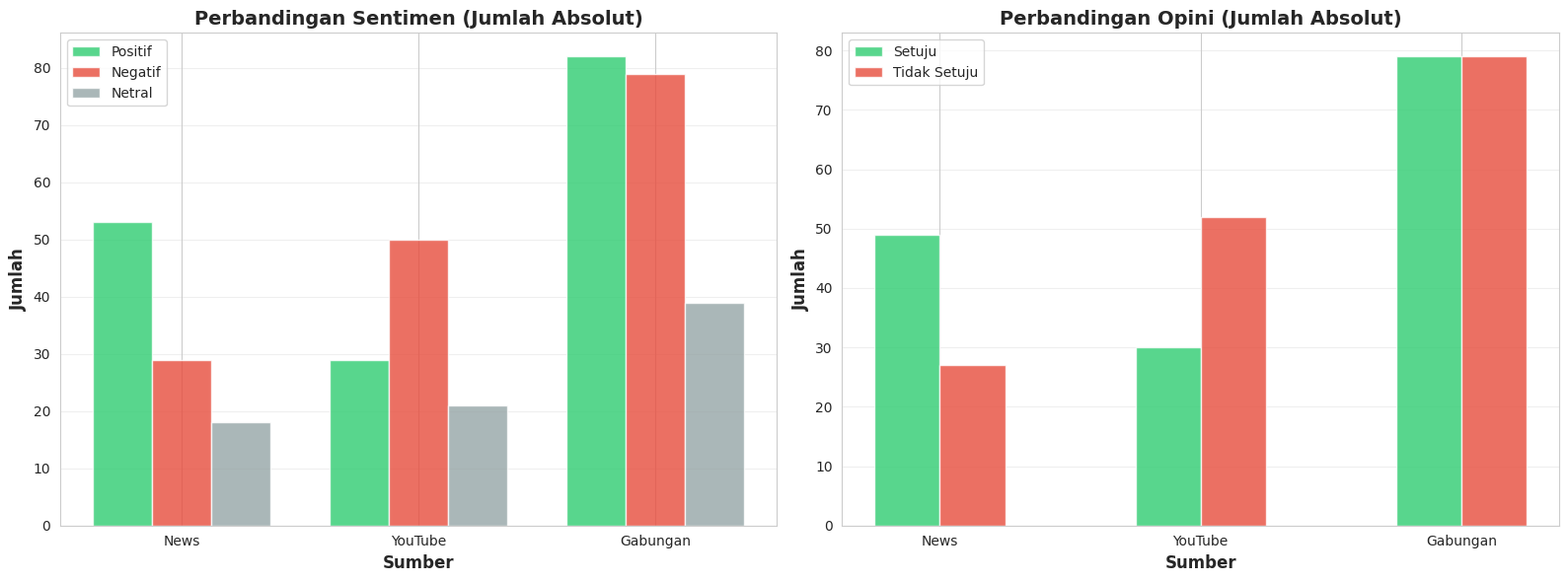
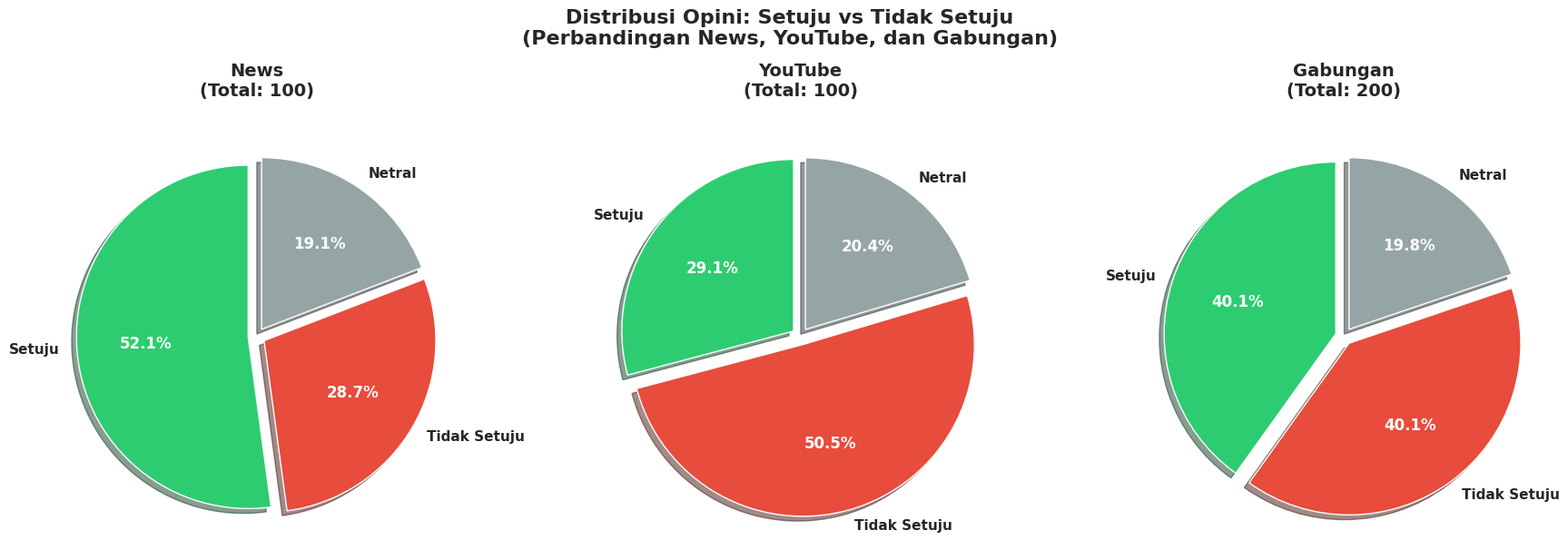
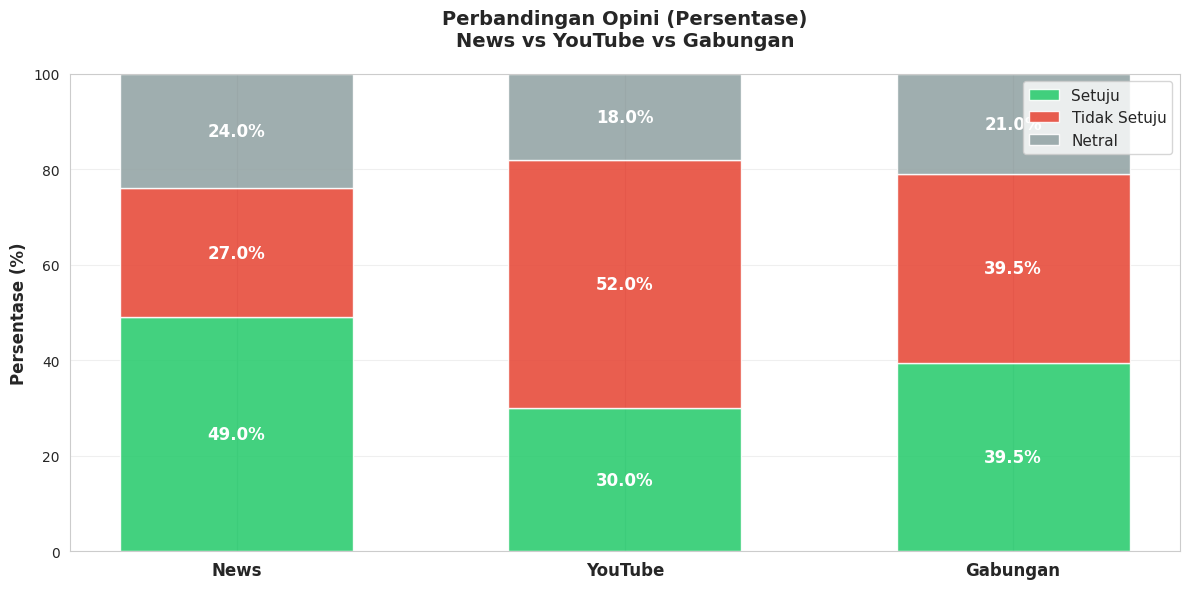

The matplotlib source for these figures, in order:
# comparison_analyzer.py
"""
Analisis perbandingan antara Berita vs YouTube Comments
"""

import pandas as pd
import matplotlib.pyplot as plt
import seaborn as sns
import numpy as np
import os


class ComparisonAnalyzer:
    def __init__(self, output_dir='output'):
        self.output_dir = output_dir
        
        if not os.path.exists(output_dir):
            os.makedirs(output_dir)
        
        sns.set_style("whitegrid")
        plt.rcParams['figure.figsize'] = (14, 8)
    
    def get_source_type_stats(self, df):
        """
        Ambil statistik per source type (News vs YouTube)
        
        Args:
            df: DataFrame dengan kolom 'source' dan 'sentiment'/'opinion'
        
        Returns:
            Dictionary berisi stats per source type
        """
        # Tentukan source_type
        df['source_type'] = df['source'].apply(
            lambda x: 'YouTube' if x == 'YouTube' else 'News'
        )
        
        stats = {}
        
        for source_type in ['News', 'YouTube']:
            df_filtered = df[df['source_type'] == source_type]
            
            if len(df_filtered) == 0:
                stats[source_type] = {
                    'total': 0,
                    'positif': 0,
                    'negatif': 0,
                    'netral': 0,
                    'setuju': 0,
                    'tidak_setuju': 0,
                    'positif_pct': 0,
                    'negatif_pct': 0,
                    'setuju_pct': 0,
                    'tidak_setuju_pct': 0
                }
                continue
            
            sentiment_counts = df_filtered['sentiment'].value_counts()
            opinion_counts = df_filtered['opinion'].value_counts()
            
            total = len(df_filtered)
            
            stats[source_type] = {
                'total': total,
                'positif': sentiment_counts.get('Positif', 0),
                'negatif': sentiment_counts.get('Negatif', 0),
                'netral': sentiment_counts.get('Netral', 0),
                'setuju': opinion_counts.get('Setuju', 0),
                'tidak_setuju': opinion_counts.get('Tidak Setuju', 0),
                'positif_pct': (sentiment_counts.get('Positif', 0) / total * 100),
                'negatif_pct': (sentiment_counts.get('Negatif', 0) / total * 100),
                'setuju_pct': (opinion_counts.get('Setuju', 0) / total * 100),
                'tidak_setuju_pct': (opinion_counts.get('Tidak Setuju', 0) / total * 100)
            }
        
        # Tambahkan gabungan
        stats['Gabungan'] = {
            'total': len(df),
            'positif': df['sentiment'].value_counts().get('Positif', 0),
            'negatif': df['sentiment'].value_counts().get('Negatif', 0),
            'netral': df['sentiment'].value_counts().get('Netral', 0),
            'setuju': df['opinion'].value_counts().get('Setuju', 0),
            'tidak_setuju': df['opinion'].value_counts().get('Tidak Setuju', 0)
        }
        
        total = len(df)
        stats['Gabungan']['positif_pct'] = stats['Gabungan']['positif'] / total * 100
        stats['Gabungan']['negatif_pct'] = stats['Gabungan']['negatif'] / total * 100
        stats['Gabungan']['setuju_pct'] = stats['Gabungan']['setuju'] / total * 100
        stats['Gabungan']['tidak_setuju_pct'] = stats['Gabungan']['tidak_setuju'] / total * 100
        
        return stats
    
    def plot_comparison_bar(self, stats, show=True):
        """
        Bar chart perbandingan jumlah absolut
        """
        fig, (ax1, ax2) = plt.subplots(1, 2, figsize=(16, 6))
        
        # Chart 1: Sentimen
        categories = ['News', 'YouTube', 'Gabungan']
        positif_vals = [stats[cat]['positif'] for cat in categories]
        negatif_vals = [stats[cat]['negatif'] for cat in categories]
        netral_vals = [stats[cat]['netral'] for cat in categories]
        
        x = np.arange(len(categories))
        width = 0.25
        
        ax1.bar(x - width, positif_vals, width, label='Positif', color='#2ecc71', alpha=0.8)
        ax1.bar(x, negatif_vals, width, label='Negatif', color='#e74c3c', alpha=0.8)
        ax1.bar(x + width, netral_vals, width, label='Netral', color='#95a5a6', alpha=0.8)
        
        ax1.set_xlabel('Sumber', fontsize=12, fontweight='bold')
        ax1.set_ylabel('Jumlah', fontsize=12, fontweight='bold')
        ax1.set_title('Perbandingan Sentimen (Jumlah Absolut)', fontsize=14, fontweight='bold')
        ax1.set_xticks(x)
        ax1.set_xticklabels(categories)
        ax1.legend()
        ax1.grid(axis='y', alpha=0.3)
        
        # Chart 2: Opini
        setuju_vals = [stats[cat]['setuju'] for cat in categories]
        tidak_setuju_vals = [stats[cat]['tidak_setuju'] for cat in categories]
        
        ax2.bar(x - width/2, setuju_vals, width, label='Setuju', color='#2ecc71', alpha=0.8)
        ax2.bar(x + width/2, tidak_setuju_vals, width, label='Tidak Setuju', color='#e74c3c', alpha=0.8)
        
        ax2.set_xlabel('Sumber', fontsize=12, fontweight='bold')
        ax2.set_ylabel('Jumlah', fontsize=12, fontweight='bold')
        ax2.set_title('Perbandingan Opini (Jumlah Absolut)', fontsize=14, fontweight='bold')
        ax2.set_xticks(x)
        ax2.set_xticklabels(categories)
        ax2.legend()
        ax2.grid(axis='y', alpha=0.3)
        
        plt.tight_layout()
        
        filepath = os.path.join(self.output_dir, 'comparison_bar_chart.png')
        plt.savefig(filepath, dpi=300, bbox_inches='tight')
        print(f"[SAVE] Grafik perbandingan bar disimpan ke: {filepath}")
        
        if show:
            plt.show()
        else:
            plt.close()
    
    def plot_comparison_pie(self, stats, show=True):
        """
        3 Pie charts side-by-side untuk Setuju vs Tidak Setuju
        """
        fig, axes = plt.subplots(1, 3, figsize=(18, 6))
        
        categories = ['News', 'YouTube', 'Gabungan']
        colors = ['#2ecc71', '#e74c3c', '#95a5a6']
        
        for idx, cat in enumerate(categories):
            ax = axes[idx]
            
            setuju = stats[cat]['setuju']
            tidak_setuju = stats[cat]['tidak_setuju']
            netral = stats[cat]['netral']
            
            if setuju + tidak_setuju + netral == 0:
                ax.text(0.5, 0.5, 'Tidak ada data', ha='center', va='center', fontsize=14)
                ax.set_title(f'{cat}', fontsize=14, fontweight='bold')
                continue
            
            labels = ['Setuju', 'Tidak Setuju', 'Netral']
            sizes = [setuju, tidak_setuju, netral]
            
            # Filter size yang 0
            filtered_labels = []
            filtered_sizes = []
            filtered_colors = []
            for i, size in enumerate(sizes):
                if size > 0:
                    filtered_labels.append(labels[i])
                    filtered_sizes.append(size)
                    filtered_colors.append(colors[i])
            
            wedges, texts, autotexts = ax.pie(
                filtered_sizes,
                labels=filtered_labels,
                autopct='%1.1f%%',
                startangle=90,
                colors=filtered_colors,
                explode=[0.05] * len(filtered_sizes),
                shadow=True,
                textprops={'fontsize': 11, 'weight': 'bold'}
            )
            
            for autotext in autotexts:
                autotext.set_color('white')
                autotext.set_fontsize(12)
            
            ax.set_title(f'{cat}\n(Total: {stats[cat]["total"]})', 
                        fontsize=14, fontweight='bold', pad=20)
        
        plt.suptitle('Distribusi Opini: Setuju vs Tidak Setuju\n(Perbandingan News, YouTube, dan Gabungan)', 
                    fontsize=16, fontweight='bold', y=1.02)
        
        plt.tight_layout()
        
        filepath = os.path.join(self.output_dir, 'comparison_pie_charts.png')
        plt.savefig(filepath, dpi=300, bbox_inches='tight')
        print(f"[SAVE] Grafik perbandingan pie disimpan ke: {filepath}")
        
        if show:
            plt.show()
        else:
            plt.close()
    
    def plot_comparison_percentage(self, stats, show=True):
        """
        Stacked bar chart persentase
        """
        fig, ax = plt.subplots(figsize=(12, 6))
        
        categories = ['News', 'YouTube', 'Gabungan']
        
        setuju_pct = [stats[cat]['setuju_pct'] for cat in categories]
        tidak_setuju_pct = [stats[cat]['tidak_setuju_pct'] for cat in categories]
        netral_pct = [100 - stats[cat]['setuju_pct'] - stats[cat]['tidak_setuju_pct'] for cat in categories]
        
        x = np.arange(len(categories))
        width = 0.6
        
        p1 = ax.bar(x, setuju_pct, width, label='Setuju', color='#2ecc71', alpha=0.9)
        p2 = ax.bar(x, tidak_setuju_pct, width, bottom=setuju_pct, 
                   label='Tidak Setuju', color='#e74c3c', alpha=0.9)
        p3 = ax.bar(x, netral_pct, width, 
                   bottom=[setuju_pct[i] + tidak_setuju_pct[i] for i in range(len(categories))],
                   label='Netral', color='#95a5a6', alpha=0.9)
        
        # Tambahkan label persentase
        for i, cat in enumerate(categories):
            if setuju_pct[i] > 5:
                ax.text(i, setuju_pct[i]/2, f'{setuju_pct[i]:.1f}%', 
                       ha='center', va='center', fontweight='bold', color='white', fontsize=12)
            
            if tidak_setuju_pct[i] > 5:
                ax.text(i, setuju_pct[i] + tidak_setuju_pct[i]/2, f'{tidak_setuju_pct[i]:.1f}%',
                       ha='center', va='center', fontweight='bold', color='white', fontsize=12)
            
            if netral_pct[i] > 5:
                ax.text(i, setuju_pct[i] + tidak_setuju_pct[i] + netral_pct[i]/2, f'{netral_pct[i]:.1f}%',
                       ha='center', va='center', fontweight='bold', color='white', fontsize=12)
        
        ax.set_ylabel('Persentase (%)', fontsize=12, fontweight='bold')
        ax.set_title('Perbandingan Opini (Persentase)\nNews vs YouTube vs Gabungan', 
                    fontsize=14, fontweight='bold', pad=20)
        ax.set_xticks(x)
        ax.set_xticklabels(categories, fontsize=12, fontweight='bold')
        ax.legend(loc='upper right', fontsize=11)
        ax.set_ylim(0, 100)
        ax.grid(axis='y', alpha=0.3)
        
        plt.tight_layout()
        
        filepath = os.path.join(self.output_dir, 'comparison_percentage.png')
        plt.savefig(filepath, dpi=300, bbox_inches='tight')
        print(f"[SAVE] Grafik perbandingan persentase disimpan ke: {filepath}")
        
        if show:
            plt.show()
        else:
            plt.close()
    
    def print_comparison_summary(self, stats):
        """
        Print ringkasan perbandingan ke console
        """
        print("\n" + "="*80)
        print("RINGKASAN PERBANDINGAN: NEWS vs YOUTUBE vs GABUNGAN")
        print("="*80)
        
        for cat in ['News', 'YouTube', 'Gabungan']:
            print(f"\n{cat.upper()}")
            print("-" * 80)
            print(f"Total Data        : {stats[cat]['total']}")
            print(f"\nSentimen:")
            print(f"  Positif         : {stats[cat]['positif']} ({stats[cat]['positif_pct']:.1f}%)")
            print(f"  Negatif         : {stats[cat]['negatif']} ({stats[cat]['negatif_pct']:.1f}%)")
            print(f"  Netral          : {stats[cat]['netral']}")
            print(f"\nOpini:")
            print(f"  Setuju          : {stats[cat]['setuju']} ({stats[cat]['setuju_pct']:.1f}%)")
            print(f"  Tidak Setuju    : {stats[cat]['tidak_setuju']} ({stats[cat]['tidak_setuju_pct']:.1f}%)")
        
        # Analisis perbedaan
        print("\n" + "="*80)
        print("ANALISIS PERBEDAAN")
        print("="*80)
        
        if stats['News']['total'] > 0 and stats['YouTube']['total'] > 0:
            diff_setuju = stats['News']['setuju_pct'] - stats['YouTube']['setuju_pct']
            diff_tidak_setuju = stats['News']['tidak_setuju_pct'] - stats['YouTube']['tidak_setuju_pct']
            
            print(f"\nSelisih Opini Setuju (News - YouTube): {diff_setuju:+.1f}%")
            print(f"Selisih Opini Tidak Setuju (News - YouTube): {diff_tidak_setuju:+.1f}%")
            
            if abs(diff_setuju) < 5:
                print("\n[KESIMPULAN] Sentimen News dan YouTube relatif SEIMBANG")
            elif diff_setuju > 0:
                print(f"\n[KESIMPULAN] News lebih POSITIF/SETUJU dibanding YouTube ({abs(diff_setuju):.1f}% lebih tinggi)")
            else:
                print(f"\n[KESIMPULAN] YouTube lebih POSITIF/SETUJU dibanding News ({abs(diff_setuju):.1f}% lebih tinggi)")
        else:
            if stats['News']['total'] == 0:
                print("\n[WARNING] Tidak ada data News untuk dibandingkan")
            if stats['YouTube']['total'] == 0:
                print("\n[WARNING] Tidak ada data YouTube untuk dibandingkan")
        
        print("="*80 + "\n")
    
    def create_all_comparisons(self, df, show=True):
        """
        Buat semua visualisasi perbandingan
        
        Args:
            df: DataFrame dengan kolom 'source', 'sentiment', 'opinion'
            show: Apakah menampilkan plot
        
        Returns:
            Dictionary statistik perbandingan
        """
        print("\n[INFO] Membuat analisis perbandingan...")
        
        # Get stats
        stats = self.get_source_type_stats(df)
        
        # Print summary
        self.print_comparison_summary(stats)
        
        # Create visualizations
        self.plot_comparison_bar(stats, show=show)
        self.plot_comparison_pie(stats, show=show)
        self.plot_comparison_percentage(stats, show=show)
        
        print("[SUCCESS] Semua visualisasi perbandingan berhasil dibuat!")
        
        return stats


def main():
    """Testing comparison analyzer"""
    # Buat dummy data
    np.random.seed(42)
    
    dummy_news = pd.DataFrame({
        'source': ['Detik'] * 100,
        'sentiment': np.random.choice(['Positif', 'Negatif', 'Netral'], 100, p=[0.5, 0.3, 0.2]),
        'opinion': np.random.choice(['Setuju', 'Tidak Setuju', 'Netral'], 100, p=[0.5, 0.3, 0.2])
    })
    
    dummy_youtube = pd.DataFrame({
        'source': ['YouTube'] * 100,
        'sentiment': np.random.choice(['Positif', 'Negatif', 'Netral'], 100, p=[0.3, 0.5, 0.2]),
        'opinion': np.random.choice(['Setuju', 'Tidak Setuju', 'Netral'], 100, p=[0.3, 0.5, 0.2])
    })
    
    df_combined = pd.concat([dummy_news, dummy_youtube], ignore_index=True)
    
    analyzer = ComparisonAnalyzer()
    stats = analyzer.create_all_comparisons(df_combined, show=True)


if __name__ == "__main__":
    main()
